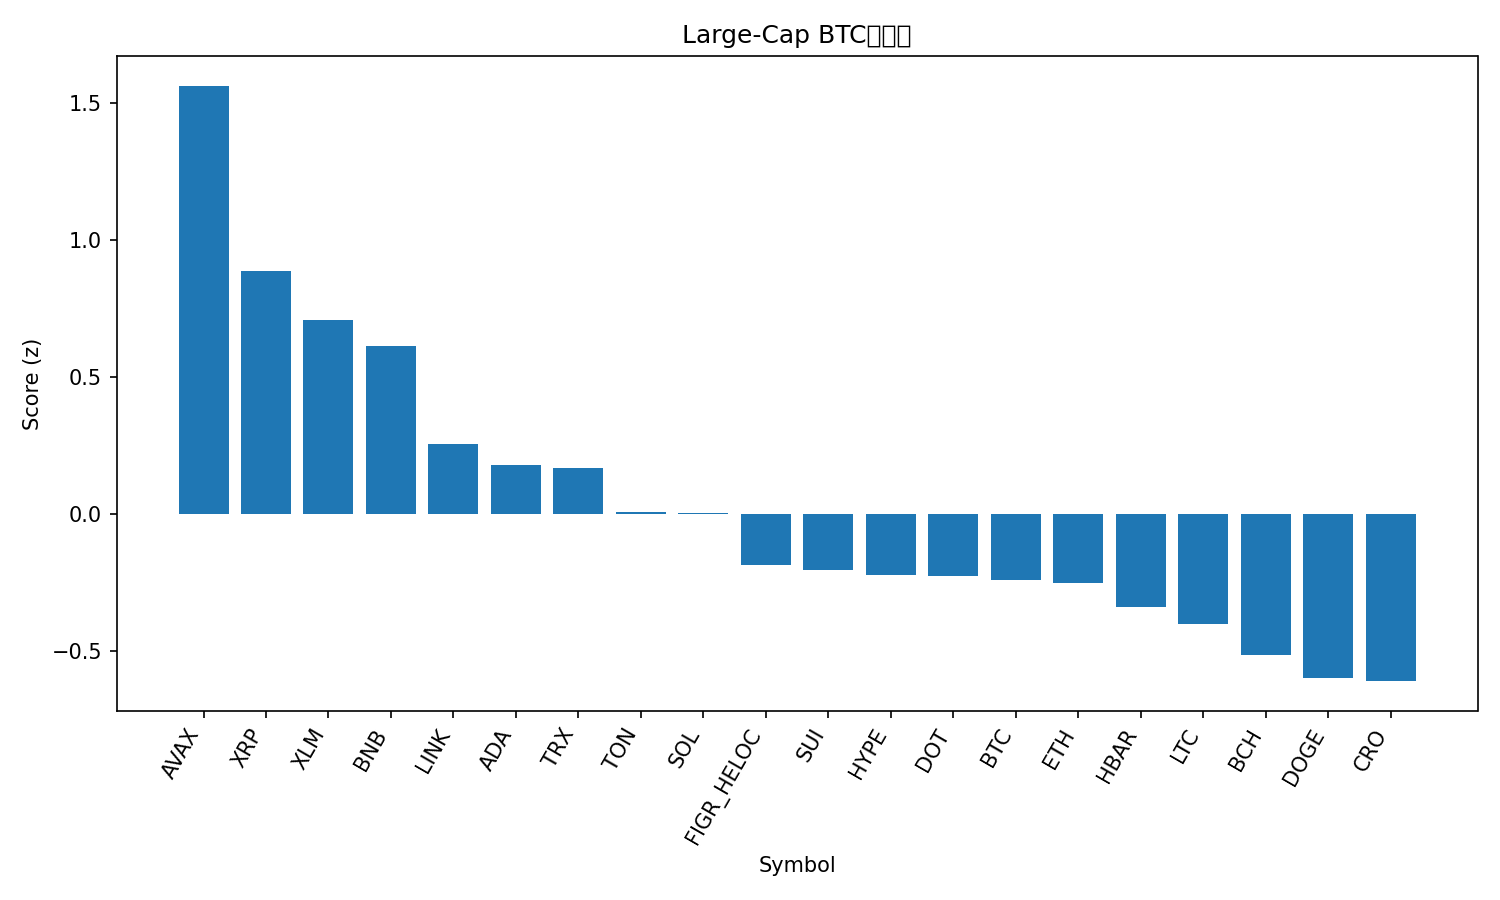

Values plotted in this chart, from the file beside it:
rank, name, symbol, price_btc, price_usd, pct_1h_btc, pct_24h_btc, pct_7d_btc, market_cap_rank, market_cap_usd, volume_usd, score
1, Avalanche, AVAX, 0.0002795, 31.52, 1.403, -1.727, 11.65, 17, 13315862133, 1349790422, 1.564
2, XRP, XRP, 2.525e-05, 2.85, 1.208, -1.985, -3.123, 4, 169960768053, 7519276214, 0.8872
3, Stellar, XLM, 3.2e-06, 0.3609, 1.232, -3.402, -2.806, 21, 11487937983, 276486887, 0.7079
4, BNB, BNB, 0.009065, 1022, 0.4184, 0.05939, 13.29, 5, 142205174754, 3134875578, 0.6139
5, Chainlink, LINK, 0.0001903, 21.45, 1.116, -4.879, -6.125, 14, 14542745554, 1288755056, 0.2568
6, Cardano, ADA, 7.34e-06, 0.8281, 0.8851, -4.181, -1.867, 11, 30190036630, 2435162212, 0.181
7, TRON, TRX, 3.02e-06, 0.3409, 0.1049, 2.144, 0.7089, 10, 32260753340, 1131039443, 0.1706
8, Toncoin, TON, 2.527e-05, 2.85, 0.9519, -4.817, -7.775, 29, 7248651027, 299237516, 0.009646
9, Solana, SOL, 0.001978, 223, 0.8002, -4.454, -3.362, 6, 121087124439, 9637023280, 0.00506
10, Figure Heloc, FIGR_HELOC, 8.76e-06, 0.9873, 0.05029, 0.05029, 1.401, 19, 12419501824, 336419, -0.1861
11, Sui, SUI, 2.994e-05, 3.38, 0.7047, -5.178, -2.137, 20, 12041049275, 1507193358, -0.2029
12, Hyperliquid, HYPE, 0.0004346, 49.03, 0.6854, -4.401, -6.036, 18, 13276231961, 879401519, -0.222
13, Polkadot, DOT, 3.548e-05, 4.0, 0.676, -4.983, -2.589, 36, 6082805126, 435307445, -0.2255
14, Bitcoin, BTC, 1.0, 112792, 0.0, 0.0, 0.0, 1, 2246542747813, 52959992644, -0.2393
15, Ethereum, ETH, 0.03722, 4197, 0.5166, -3.592, -5.437, 2, 506203918626, 44645382621, -0.2502
16, Hedera, HBAR, 1.94e-06, 0.2186, 0.6794, -5.444, -4.494, 25, 9250756931, 279990852, -0.34
17, Litecoin, LTC, 0.0009419, 106.2, 0.5875, -4.991, -4.793, 28, 8099726676, 793658132, -0.3989
18, Bitcoin Cash, BCH, 0.005071, 571.9, 0.1212, -2.239, -1.795, 22, 11402054200, 361193416, -0.5141
19, Dogecoin, DOGE, 2.13e-06, 0.2407, 0.7497, -7.463, -6.726, 8, 36298987609, 4574616679, -0.5964
20, Cronos, CRO, 1.81e-06, 0.2044, 0.7823, -7.118, -10.27, 31, 7106179697, 78192213, -0.609
21, Shiba Inu, SHIB, 1.07309e-10, 1.21e-05, 0.2584, -3.889, -5.23, 30, 7122836567, 321600555, -0.6718
